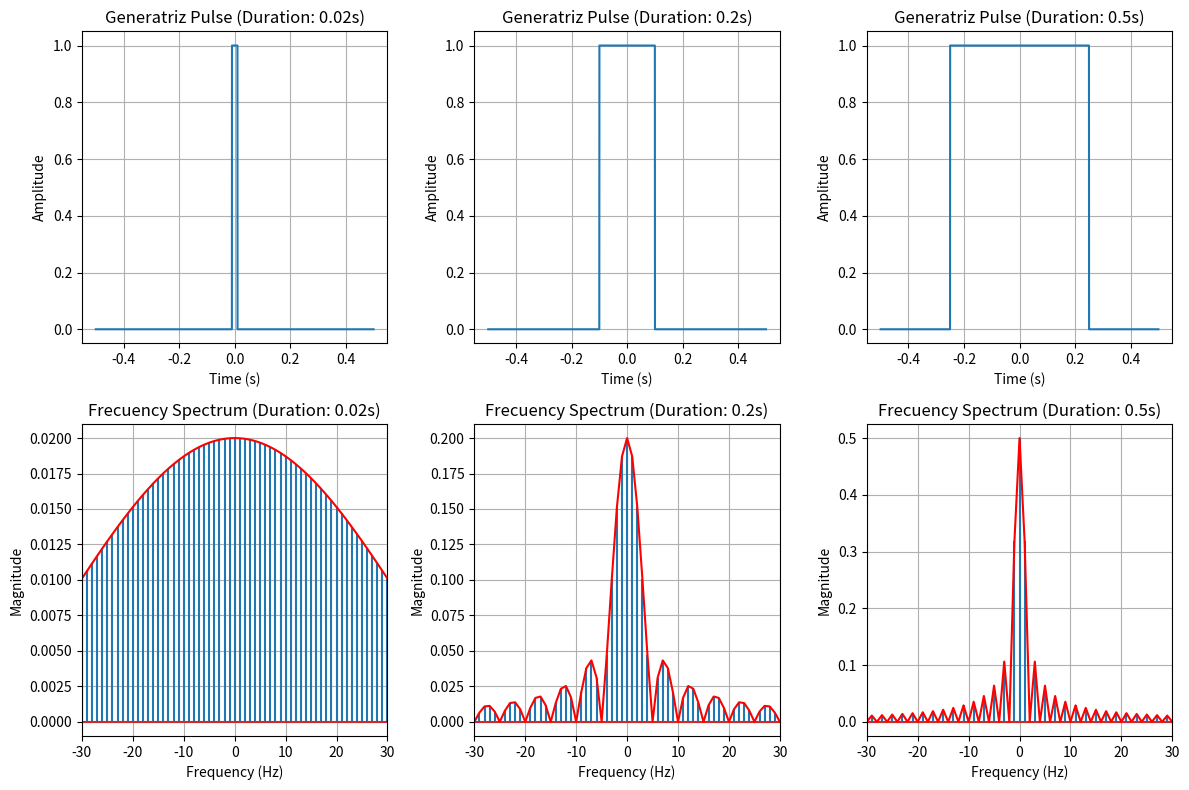

The script that saved this image:
import numpy as np
import matplotlib.pyplot as plt
import math


frequency = 3  # Measured in Hz
amplitude = 1  # Amplitude of the pulse
fs = 5000  # Frequency of samples

# Time of simulation
t = np.arange(-0.5, .5, 1/fs)

# Duration of the pulses to analyze
pulses_duration = [0.02, 0.2, 0.5]  # Measured in Seconds

plt.figure(figsize=(12, 8))
for pulse_duration in pulses_duration:
    # Generation of pulse train
    generatriz = np.zeros_like(t)
    for i in range(math.ceil(t[-1] * frequency)):
        generatriz[int(len(generatriz)//2-(pulse_duration/2)*fs):int(len(generatriz)//2+(pulse_duration/2)*fs)] = amplitude
        #I give the value of the amplitud from the index i plus/less the duration of the pulse divided 2 to both sides so I have it centered at 0

    # Fourier transform of the pulse. (Non Periodic Signal)
    spectrum = np.fft.fftshift(np.fft.fft(generatriz, n=len(generatriz)))/ len(generatriz) #I divide it for the amount of points that the pulse train has to 
                                                                                           #normalize the FFT and we apply shift to map also the negative values
    frequencies = np.fft.fftshift(np.fft.fftfreq(len(spectrum), d=1/fs))
    continuousSpectrum = amplitude*pulse_duration*np.sinc(frequencies*pulse_duration) 
    #The formula calculated in an analitical way to show the wave representing the Fourier Transform

    # Visualization of each Pulse Train
    plt.subplot(2, len(pulses_duration), pulses_duration.index(pulse_duration) + 1)
    plt.plot(t, generatriz)
    plt.title(f'Generatriz Pulse (Duration: {pulse_duration}s)')
    plt.xlabel('Time (s)')
    plt.ylabel('Amplitude')
    plt.grid()

    # Visualization of each Spectrum
    plt.subplot(2, len(pulses_duration), len(pulses_duration) + pulses_duration.index(pulse_duration) + 1)
    plt.stem(frequencies, abs(spectrum)).markerline.set_visible(False)
    plt.plot(frequencies, abs(continuousSpectrum), "r")
    plt.title(f'Frecuency Spectrum (Duration: {pulse_duration}s)')
    plt.xlabel('Frequency (Hz)')
    plt.ylabel('Magnitude')
    plt.grid()
    plt.xlim(-30, 30) #I limit the axis to focus on the most relevant frequencies


plt.tight_layout()
plt.show()
